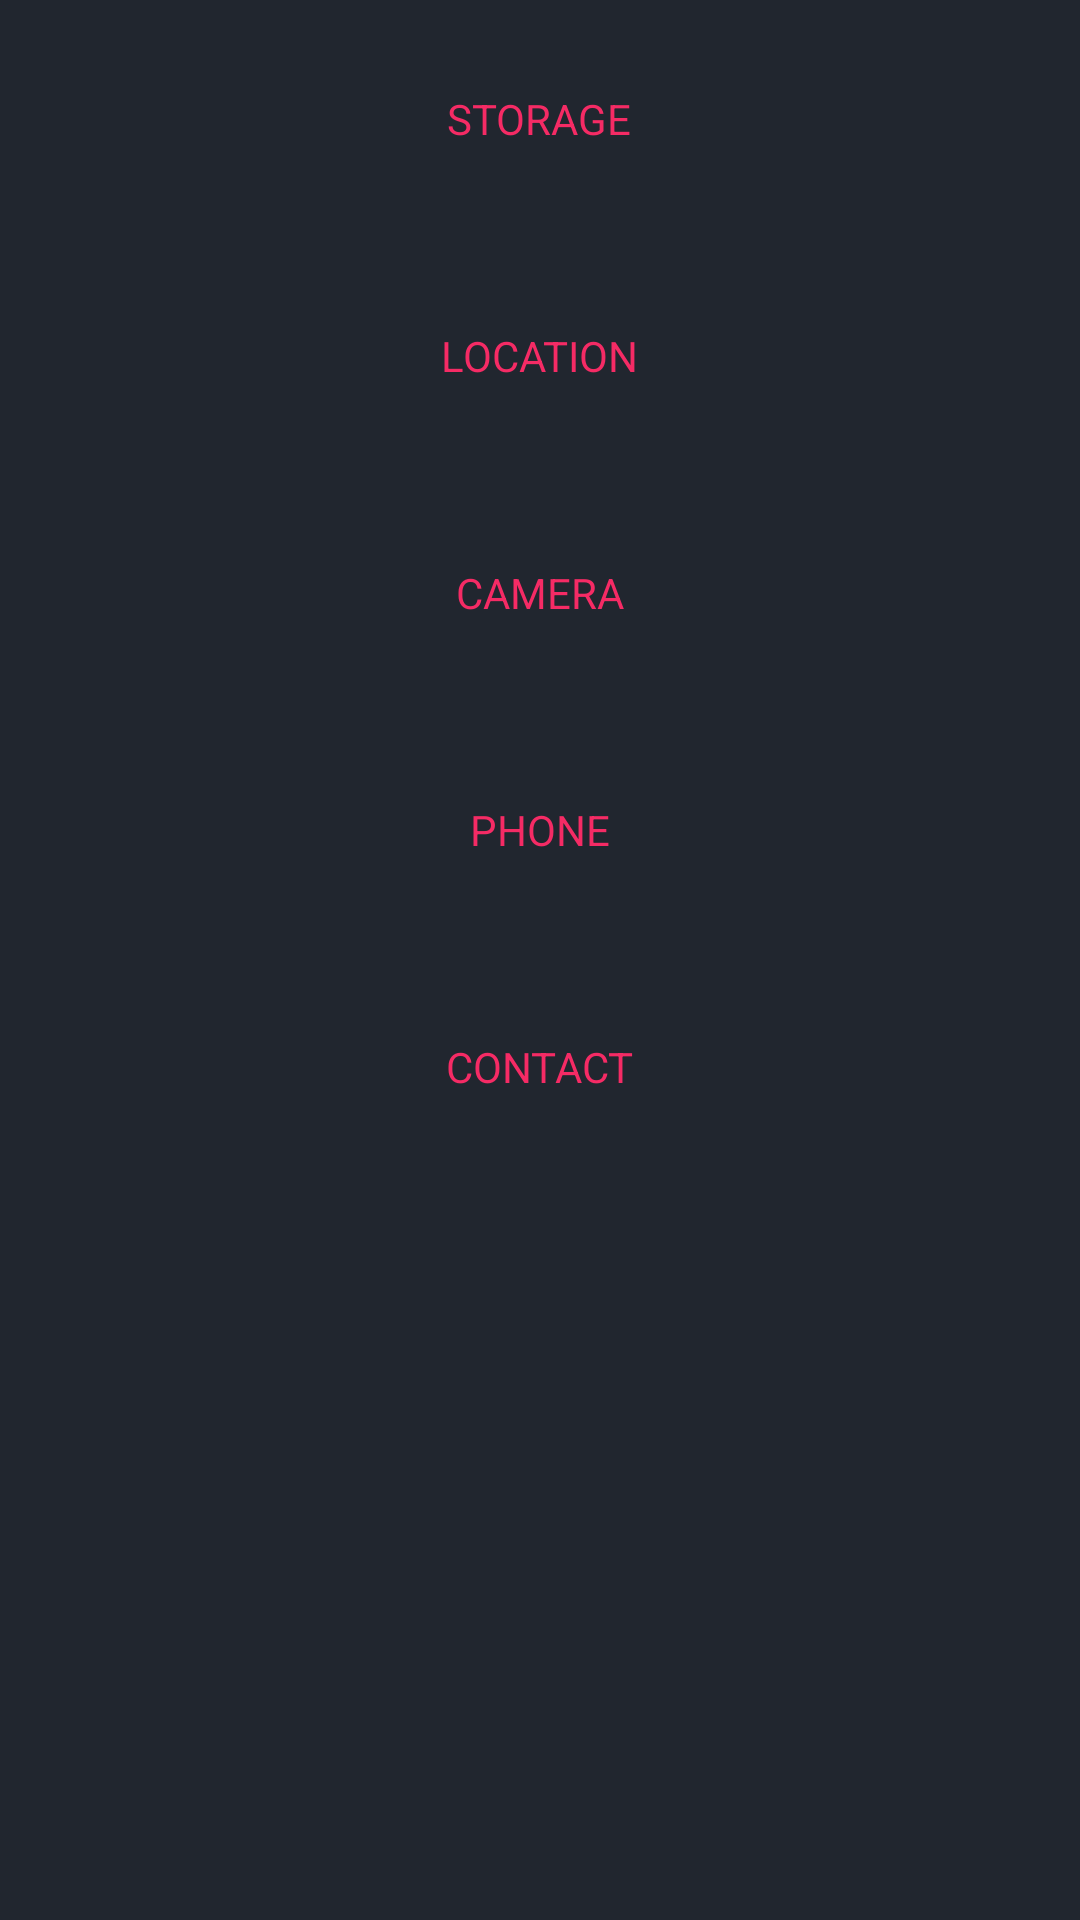

The Android layout XML behind this screen, and the referenced resources:
<!-- AndroidManifest.xml: application theme AppTheme -->
<!-- res/layout/activity_permissions.xml -->
<?xml version="1.0" encoding="utf-8"?>
<RelativeLayout xmlns:android="http://schemas.android.com/apk/res/android"
    xmlns:app="http://schemas.android.com/apk/res-auto"
    xmlns:tools="http://schemas.android.com/tools"
    android:layout_width="match_parent"
    android:layout_height="match_parent"
    tools:context=".PermissionsActivity">

    <LinearLayout
        android:layout_width="wrap_content"
        android:layout_height="wrap_content"
        android:orientation="vertical"
        android:layout_centerHorizontal="true"
        android:gravity="center"
        android:layout_alignParentTop="true">
        <TextView
            android:layout_width="wrap_content"
            android:layout_height="wrap_content"
            android:textColor="@color/colorPrimary"
            android:textAllCaps="true"
            android:padding="30dp"
            android:text="@string/storage" />

        <TextView
            android:layout_width="wrap_content"
            android:layout_height="wrap_content"
            android:textColor="@color/colorPrimary"
            android:textAllCaps="true"
            android:padding="30dp"
            android:text="@string/location" />

        <TextView
            android:layout_width="wrap_content"
            android:layout_height="wrap_content"
            android:textColor="@color/colorPrimary"
            android:textAllCaps="true"
            android:padding="30dp"
            android:text="@string/camera" />

        <TextView
            android:layout_width="wrap_content"
            android:layout_height="wrap_content"
            android:textColor="@color/colorPrimary"
            android:textAllCaps="true"
            android:padding="30dp"
            android:text="@string/phone" />

        <TextView
            android:layout_width="wrap_content"
            android:layout_height="wrap_content"
            android:textColor="@color/colorPrimary"
            android:textAllCaps="true"
            android:padding="30dp"
            android:text="@string/contact" />
    </LinearLayout>



</RelativeLayout>
<!-- resources referenced by this layout -->
<resources>
  <color name="colorPrimary">#F52B65</color>
  <string name="camera">Camera</string>
  <string name="contact">Contact</string>
  <string name="location">Location</string>
  <string name="phone">Phone</string>
  <string name="storage">Storage</string>
  <style name="AppTheme" parent="Theme.AppCompat.Light.DarkActionBar">
          
          <item name="colorPrimary">@color/colorPrimary</item>
          <item name="colorPrimaryDark">@color/colorPrimaryDark</item>
          <item name="colorAccent">@color/colorAccent</item>
          <item name="android:windowBackground">@color/blackish</item>
          <item name="android:textColorHint">@color/hintColor</item>
          <item name="android:textColor">@color/white</item>
          <item name="android:editTextColor">@color/white</item>
          <item name="backgroundTint">@color/white</item>
      </style>
  <color name="colorPrimaryDark">#cc0039</color>
  <color name="colorAccent">#F52B65</color>
  <color name="blackish">#21262F</color>
  <color name="hintColor">#BCC1CA</color>
  <color name="white">#FFFFFF</color>
</resources>
